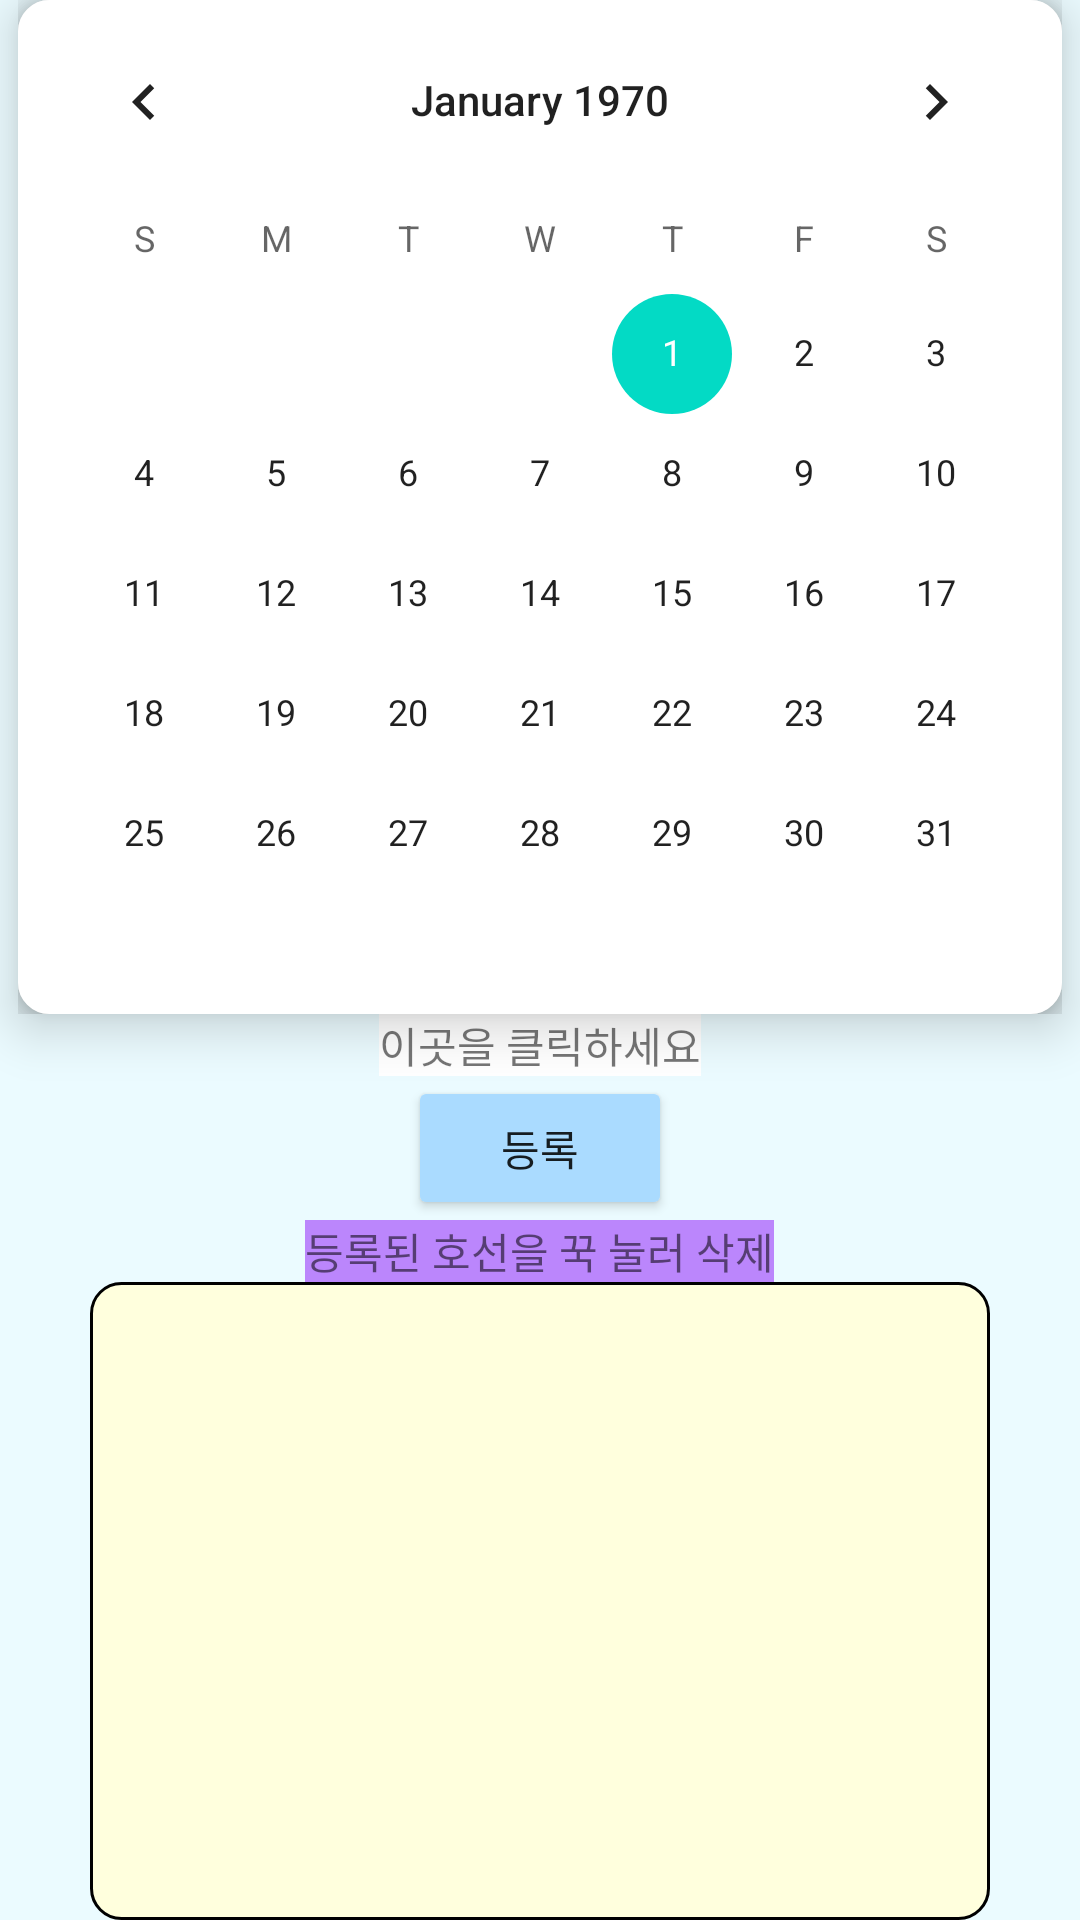

Reconstruct the res/layout file that produces this screen, plus the resources it refers to.
<!-- AndroidManifest.xml: application theme Theme.Database_test -->
<!-- res/layout/activity_option.xml -->
<?xml version="1.0" encoding="utf-8"?>
<LinearLayout xmlns:android="http://schemas.android.com/apk/res/android"
    xmlns:app="http://schemas.android.com/apk/res-auto"
    xmlns:tools="http://schemas.android.com/tools"
    android:background="#EBFBFF"
    android:layout_width="match_parent"
    android:layout_height="match_parent"
    tools:context=".OptionActivity"
    android:orientation="vertical"
    android:gravity="center">

    <CalendarView
        android:elevation="10dp"
        android:id="@+id/calendar"
        android:layout_width="wrap_content"
        android:layout_height="wrap_content"
        android:background="@drawable/calendar_shape"
        android:onClick="get_date_info"></CalendarView>

    <TextView
        android:background="@color/white"
        android:id="@+id/insert_info"
        android:layout_width="wrap_content"
        android:layout_height="wrap_content"
        android:text="이곳을 클릭하세요"
        app:layout_constraintBottom_toBottomOf="parent"
        app:layout_constraintLeft_toLeftOf="parent"
        app:layout_constraintRight_toRightOf="parent"
        app:layout_constraintTop_toTopOf="parent"/>

    <LinearLayout
        android:layout_width="wrap_content"
        android:layout_height="wrap_content"
        android:orientation="horizontal">
        <Button
            android:elevation="10dp"
            android:backgroundTint="#AADBFF"
            android:id="@+id/insert_btn"
            android:layout_width="wrap_content"
            android:layout_height="wrap_content"
            android:text="등록"
            android:onClick="insert_data"></Button>

    </LinearLayout>
    <TextView
        android:layout_width="wrap_content"
        android:layout_height="wrap_content"
        android:background="@color/purple_200"
        android:text="등록된 호선을 꾹 눌러 삭제"
        >
    </TextView>
    <ListView
        android:background="@drawable/container_shape"
        android:id="@+id/route_container"
        android:divider="@null"
        android:dividerHeight="10dp"
        android:layout_width="300dp"
        android:layout_height="match_parent"
        android:padding="10dp"
        android:orientation="vertical">
    </ListView>
</LinearLayout>
<!-- resources referenced by this layout -->
<resources>
  <!-- drawable calendar_shape (drawable) -->
  <?xml version="1.0" encoding="utf-8"?>
  <shape xmlns:android="http://schemas.android.com/apk/res/android"
      android:shape="rectangle">
  
      <solid android:color="#FFFFFF"/>
      
      
      
      
      
      <corners android:bottomRightRadius="10dp"
          android:bottomLeftRadius="10dp"
          android:topLeftRadius="10dp"
          android:topRightRadius="10dp"/>
      <stroke
          android:width="1dp"
          android:color="#FFFFFF">
      </stroke>
  </shape>
  <!-- drawable container_shape (drawable) -->
  <?xml version="1.0" encoding="utf-8"?>
  <shape xmlns:android="http://schemas.android.com/apk/res/android"
      android:shape="rectangle">
  
      <solid android:color="#FFFFdd"/>
  
  
  
  
  
      <corners android:bottomRightRadius="10dp"
          android:bottomLeftRadius="10dp"
          android:topLeftRadius="10dp"
          android:topRightRadius="10dp"/>
      <stroke
          android:width="1dp"
          android:color="@color/black">
      </stroke>
  </shape>
  <style name="Theme.Database_test" parent="Theme.MaterialComponents.DayNight.DarkActionBar">
          
          <item name="colorPrimary">@color/purple_500</item>
          <item name="colorPrimaryVariant">@color/purple_700</item>
          <item name="colorOnPrimary">@color/white</item>
          
          <item name="colorSecondary">@color/teal_200</item>
          <item name="colorSecondaryVariant">@color/teal_700</item>
          <item name="colorOnSecondary">@color/black</item>
          
          <item name="android:statusBarColor">?attr/colorPrimaryVariant</item>
          
      </style>
  <!-- not gathered from this repository: default colours our renderer supplied (Android Studio template values) -->
  <color name="purple_200">#FFBB86FC</color>
  <color name="purple_500">#FF6200EE</color>
  <color name="purple_700">#FF3700B3</color>
  <color name="teal_200">#FF03DAC5</color>
  <color name="teal_700">#FF018786</color>
  <color name="black">#FF000000</color>
  <color name="white">#FFFFFFFF</color>
</resources>
